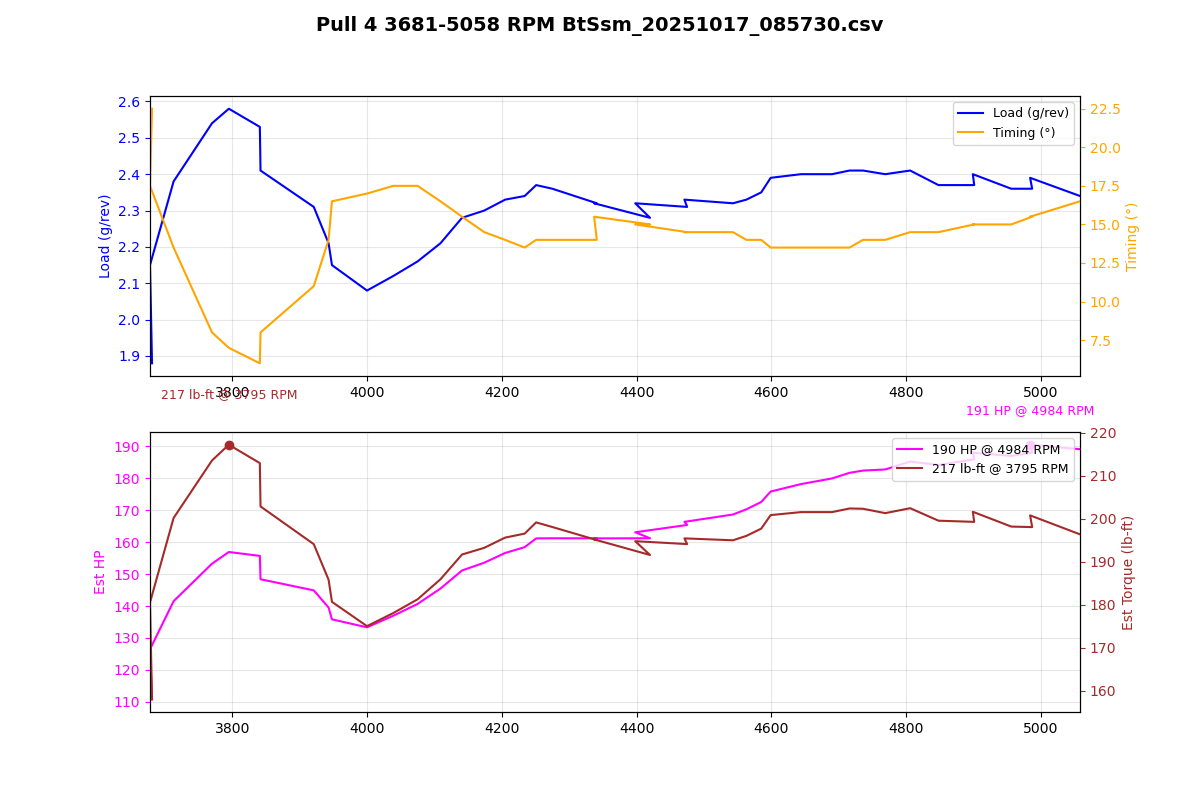

Source data for this figure (header and first rows):
Time (msec), AFR (lambda), AFR Target (lambda), Boost (psi), Boost Target (psi), Coolant (degF), FKC (deg), FLKC (deg), Fuel correct (%), Fuel learn (%), Fuel pump DC (%), IAM, Injector DC (%), Injector PW (ms), Intake (degF), Load (g/rev), MAF (g/s), Req TQ, RPM, Speed (mph), TGV left (V), TGV right (V), Throttle pedal (%), Throttle plate (%)
409723, 0.81, 0.82, 5.0, 13.3, 188, -1.41, 0.00, -0.0, -3.52, 100.0, 1.000, 35.3, 11.5, 64, 1.88, 115.4, 350, 3681, 53.4, 3.66, 3.66, 100.0, 100.0
409825, 0.76, 0.77, 7.5, 13.3, 188, -1.41, 0.00, -0.0, -3.32, 100.0, 1.000, 40.8, 13.3, 64, 2.15, 131.7, 350, 3678, 54.1, 3.66, 3.66, 100.0, 100.0
409927, 0.76, 0.75, 2.5, 13.3, 188, -1.41, 0.00, -0.0, -3.22, 100.0, 1.000, 45.8, 14.8, 64, 2.38, 147.4, 350, 3713, 54.7, 3.66, 3.66, 100.0, 100.0
410027, 0.76, 0.76, 12.7, 13.3, 188, -1.41, 0.00, -0.0, -3.03, 100.0, 1.000, 51.5, 16.4, 64, 2.54, 159.7, 350, 3770, 54.7, 3.66, 3.66, 100.0, 100.0
410130, 0.76, 0.77, 14.5, 13.3, 188, -1.41, 0.00, -0.0, -2.93, 100.0, 1.000, 52.5, 16.6, 64, 2.58, 163.5, 350, 3795, 55.3, 3.64, 3.66, 100.0, 100.0
410230, 0.76, 0.79, 15.2, 13.3, 188, -1.41, 0.00, -0.0, -2.73, 100.0, 1.000, 52.5, 16.4, 64, 2.53, 162.2, 350, 3841, 55.9, 3.64, 3.66, 100.0, 100.0
410333, 0.76, 0.79, 14.9, 13.3, 188, -1.41, 0.00, -0.0, -2.59, 100.0, 1.000, 50.9, 15.9, 64, 2.41, 154.6, 350, 3842, 56.5, 3.66, 3.66, 100.0, 100.0
410436, 0.76, 0.80, 14.1, 13.3, 188, -1.41, 0.00, -0.0, -2.49, 100.0, 1.000, 50.3, 15.4, 64, 2.31, 150.9, 350, 3921, 57.2, 3.64, 3.66, 100.0, 100.0
410537, 0.76, 0.80, 13.0, 13.3, 188, -1.41, 0.00, -0.0, -2.34, 100.0, 1.000, 48.0, 14.6, 64, 2.21, 145.3, 350, 3943, 57.2, 3.66, 3.66, 100.0, 100.0
410642, 0.76, 0.81, 12.0, 13.2, 188, -1.41, 0.00, -0.0, -2.25, 100.0, 1.000, 45.4, 13.8, 64, 2.15, 141.5, 350, 3948, 57.8, 3.66, 3.66, 100.0, 100.0
410742, 0.76, 0.81, 11.2, 13.1, 188, -1.05, 0.00, -0.0, -2.15, 100.0, 1.000, 44.3, 13.3, 64, 2.08, 138.9, 350, 4000, 58.4, 3.66, 3.66, 100.0, 100.0
410844, 0.76, 0.82, 10.7, 13.2, 188, -1.05, 0.00, -0.0, -2.05, 100.0, 1.000, 44.8, 13.3, 64, 2.12, 142.7, 350, 4039, 59.0, 3.64, 3.66, 100.0, 100.0
410946, 0.76, 0.82, 10.6, 13.1, 188, -1.05, 0.00, -0.0, 0.00, 100.0, 1.000, 46.9, 13.8, 64, 2.16, 146.5, 350, 4075, 59.0, 3.64, 3.66, 100.0, 100.0
411048, 0.76, 0.82, 10.9, 13.1, 186, -1.05, 0.00, -0.0, 0.00, 100.0, 1.000, 48.3, 14.1, 62, 2.21, 151.5, 350, 4109, 59.7, 3.64, 3.66, 100.0, 100.0
411150, 0.76, 0.82, 11.4, 13.0, 186, 0.00, 0.00, -0.0, 0.00, 100.0, 1.000, 49.3, 14.3, 62, 2.28, 157.4, 350, 4141, 60.3, 3.64, 3.66, 100.0, 100.0
411252, 0.76, 0.82, 12.0, 13.0, 186, 0.00, 0.00, -0.0, 0.00, 100.0, 1.000, 51.5, 14.8, 62, 2.30, 160, 350, 4174, 60.9, 3.66, 3.66, 100.0, 100.0
411355, 0.76, 0.82, 12.4, 12.9, 186, 0.00, 0.00, -0.0, 0.00, 100.0, 1.000, 52.9, 15.1, 62, 2.33, 163.1, 350, 4205, 61.5, 3.66, 3.66, 100.0, 100.0
411459, 0.76, 0.82, 12.7, 12.9, 186, 0.00, 0.00, -0.0, 0.00, 100.0, 1.000, 53.3, 15.1, 62, 2.34, 165, 350, 4234, 61.5, 3.64, 3.66, 100.0, 100.0
411557, 0.76, 0.82, 12.8, 12.9, 186, 0.00, 0.00, -0.0, 0.00, 100.0, 1.000, 53.5, 15.1, 62, 2.37, 167.9, 350, 4251, 62.1, 3.64, 3.66, 100.0, 100.0
411659, 0.76, 0.82, 12.8, 12.8, 186, 0.00, 0.00, -0.0, 0.00, 100.0, 1.000, 53.8, 15.1, 62, 2.36, 167.9, 350, 4275, 62.8, 3.64, 3.66, 100.0, 100.0
411761, 0.76, 0.82, 12.8, 12.8, 186, 0.00, 0.00, -0.0, 0.00, 100.0, 1.000, 54.6, 15.1, 62, 2.32, 167.9, 350, 4341, 63.4, 3.64, 3.66, 100.0, 100.0
411864, 0.76, 0.82, 12.5, 12.7, 186, 0.00, 0.00, -0.0, 0.00, 100.0, 1.000, 53.5, 14.8, 62, 2.32, 167.9, 350, 4337, 63.4, 3.64, 3.66, 100.0, 100.0
411965, 0.76, 0.82, 12.3, 12.7, 186, 0.00, 0.00, -0.0, 0.00, 100.0, 1.000, 54.5, 14.8, 62, 2.28, 167.9, 350, 4420, 64.0, 3.64, 3.66, 100.0, 100.0
412069, 0.76, 0.82, 12.1, 12.6, 186, 0.00, -0.32, -0.0, 0.00, 100.0, 1.000, 53.5, 14.6, 62, 2.32, 169.9, 350, 4398, 64.6, 3.64, 3.66, 100.0, 100.0
412170, 0.76, 0.82, 12.0, 12.6, 186, 0.00, -0.60, -0.0, 0.00, 100.0, 1.000, 54.4, 14.6, 62, 2.31, 172.3, 350, 4475, 65.2, 3.64, 3.66, 100.0, 100.0
412272, 0.76, 0.82, 11.9, 12.5, 186, 0.00, -0.82, -0.0, 0.00, 100.0, 1.000, 55.1, 14.8, 62, 2.33, 173.3, 350, 4471, 65.2, 3.64, 3.66, 100.0, 100.0
412374, 0.76, 0.82, 12.0, 12.5, 186, 0.00, -1.40, -0.0, 0.00, 100.0, 1.000, 56.0, 14.8, 62, 2.32, 175.7, 350, 4543, 65.9, 3.64, 3.66, 100.0, 100.0
412476, 0.76, 0.82, 12.0, 12.5, 186, 0.00, -1.40, -0.0, 0.00, 100.0, 1.000, 56.3, 14.8, 62, 2.33, 177.4, 350, 4563, 66.5, 3.64, 3.66, 100.0, 100.0
412577, 0.76, 0.82, 12.2, 12.4, 186, 0.00, -1.40, -0.0, 0.00, 100.0, 1.000, 56.5, 14.8, 62, 2.35, 179.8, 350, 4585, 67.1, 3.64, 3.66, 100.0, 100.0
412681, 0.76, 0.82, 12.2, 12.4, 186, 0.00, -1.40, -0.0, 0.00, 100.0, 1.000, 57.9, 15.1, 62, 2.39, 183.2, 350, 4599, 67.7, 3.64, 3.66, 100.0, 100.0
412783, 0.76, 0.82, 12.4, 12.4, 186, 0.00, -1.40, -0.0, 0.00, 100.0, 1.000, 58.4, 15.1, 62, 2.40, 185.6, 350, 4644, 67.7, 3.64, 3.66, 100.0, 100.0
412885, 0.76, 0.82, 12.4, 12.4, 186, 0.00, -1.40, -0.0, 0.00, 100.0, 1.000, 59.0, 15.1, 62, 2.40, 187.5, 350, 4690, 68.4, 3.64, 3.66, 100.0, 100.0
412986, 0.76, 0.82, 12.5, 12.3, 186, 0.00, -1.05, -0.0, 0.00, 100.0, 1.000, 60.5, 15.4, 62, 2.41, 189.3, 350, 4716, 69.0, 3.64, 3.66, 100.0, 100.0
413089, 0.76, 0.82, 12.6, 12.3, 186, 0.00, -1.05, -0.0, 0.00, 100.0, 1.000, 60.8, 15.4, 62, 2.41, 190, 350, 4736, 69.6, 3.64, 3.66, 100.0, 100.0
413190, 0.76, 0.82, 12.6, 12.2, 186, 0.00, -1.05, -0.0, 0.00, 100.0, 1.000, 61.2, 15.4, 62, 2.40, 190.4, 350, 4769, 69.6, 3.64, 3.66, 100.0, 100.0
413293, 0.76, 0.82, 12.8, 12.2, 186, 0.00, -1.05, -0.0, 0.00, 100.0, 1.000, 60.5, 15.1, 62, 2.41, 193, 350, 4806, 70.2, 3.64, 3.66, 100.0, 100.0
413393, 0.76, 0.82, 12.7, 12.2, 186, 0.00, -1.05, -0.0, 0.00, 100.0, 1.000, 61.0, 15.1, 62, 2.37, 191.9, 350, 4848, 70.8, 3.64, 3.64, 100.0, 100.0
413496, 0.76, 0.82, 12.7, 12.2, 186, 0.00, -1.05, -0.0, 0.00, 100.0, 1.000, 61.7, 15.1, 62, 2.37, 193.7, 350, 4901, 71.5, 3.64, 3.66, 100.0, 100.0
413599, 0.76, 0.82, 12.7, 12.2, 186, 0.00, -1.05, -0.0, 0.00, 100.0, 1.000, 61.6, 15.1, 62, 2.40, 195.9, 350, 4899, 71.5, 3.64, 3.66, 100.0, 100.0
413701, 0.76, 0.82, 12.6, 12.2, 186, 0.00, -1.05, -0.0, 0.00, 100.0, 1.000, 62.4, 15.1, 62, 2.36, 194.8, 350, 4956, 72.1, 3.64, 3.66, 100.0, 100.0
413803, 0.76, 0.82, 12.5, 12.2, 186, 0.00, -1.05, -0.0, 0.00, 100.0, 1.000, 62.8, 15.1, 62, 2.36, 195.9, 350, 4987, 72.7, 3.64, 3.66, 100.0, 100.0
413906, 0.76, 0.82, 12.5, 12.2, 186, 0.00, -1.05, -0.0, 0.00, 100.0, 1.000, 62.7, 15.1, 62, 2.39, 198.5, 350, 4984, 73.3, 3.66, 3.66, 100.0, 100.0
414007, 0.76, 0.82, 12.5, 12.2, 186, 0.00, -0.70, -0.0, 0.00, 100.0, 1.000, 62.4, 14.8, 62, 2.34, 197, 350, 5058, 73.9, 3.66, 3.66, 100.0, 100.0
